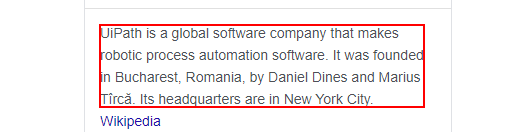
Task: ParallelGoogleSearch
Workflow: Main

Step 1: get-text from the element

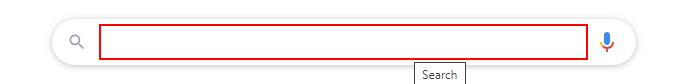
Step 2: type "What is Automation" into the text box

Step 3: type a value into the text box (no picture)

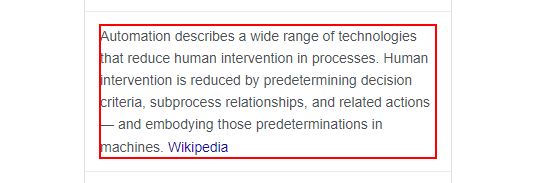
Step 4: get-text from the element

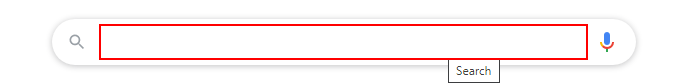
Step 5: type "Automation is the Future" into the text box

Step 6: type a value into the text box (no picture)

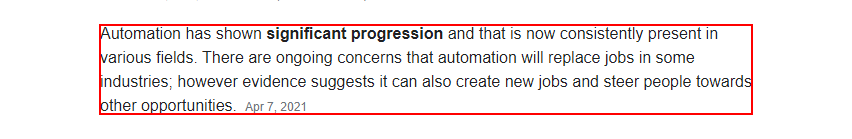
Step 7: get-text from the element

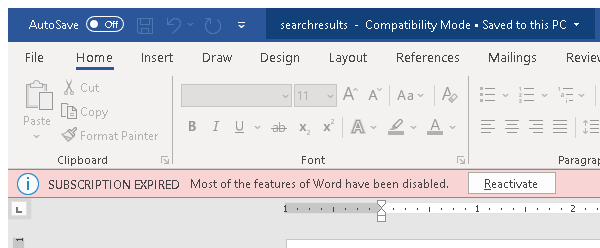
Step 8: Open Application 'winword.exe searchresul...' on the element in window 'searchresults  -  Compatibility Mode - Word (Unlicensed Product)' (winword.exe)

Step 9: Attach Window 'winword.exe searchresul...' on the element in window 'searchresults *' (winword.exe) (no picture)

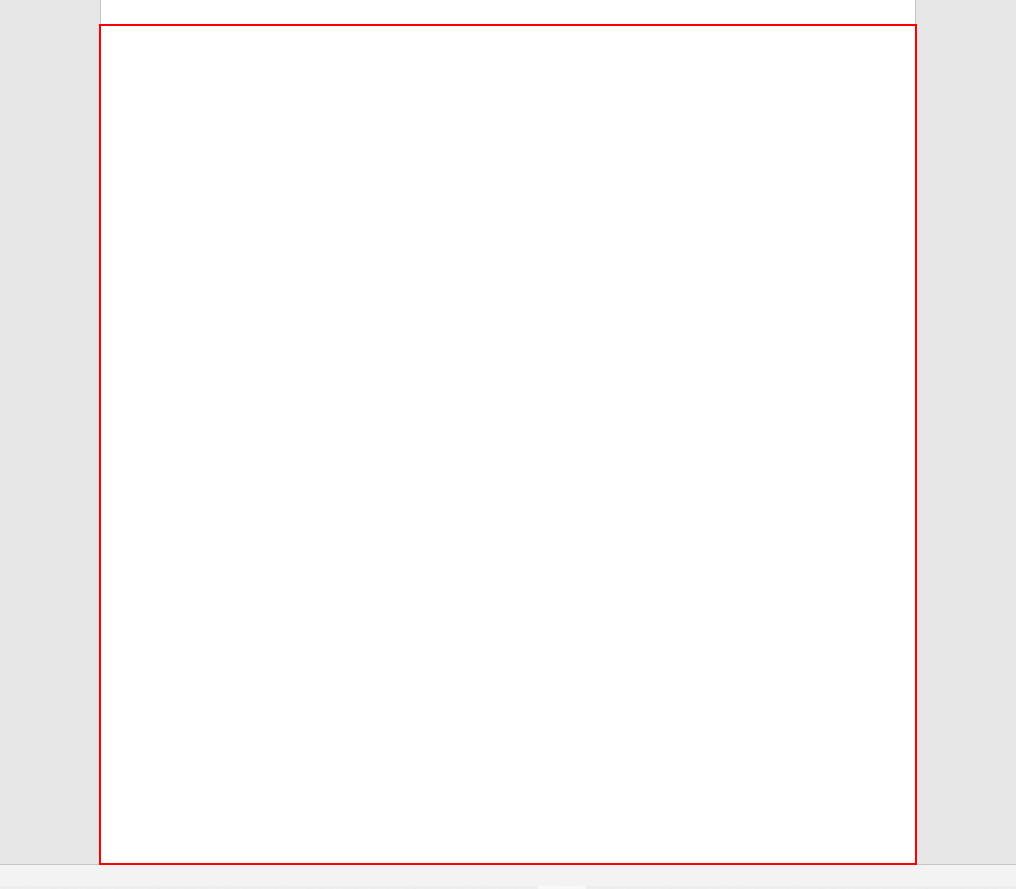
Step 10: type "[text1+"[k(enter)]" +text2+ "[k(enter)]" + text3]" into the edit 'Page 1 content'

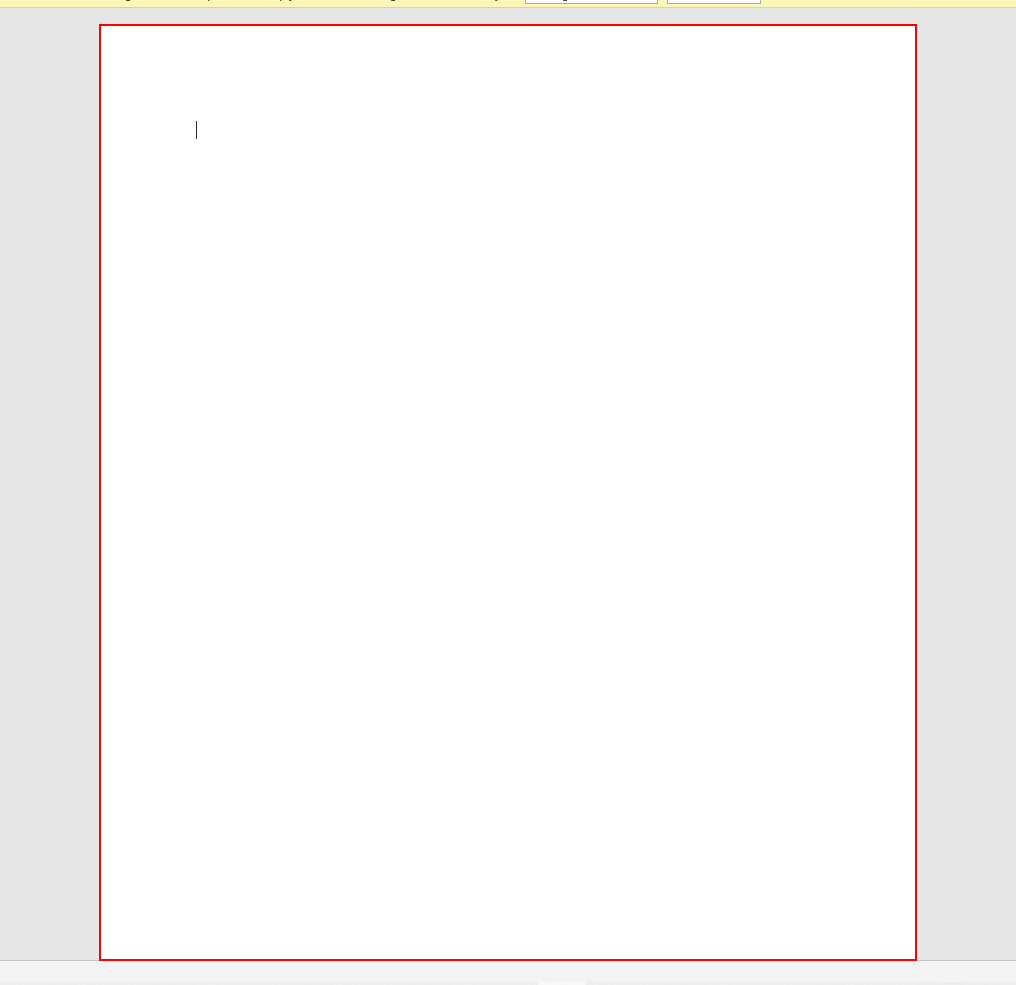
Step 11: type a value into the page 'Page 1' in window 'searchresults - Word' (winword.exe)

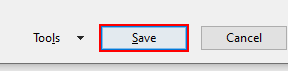
Step 12: click in window 'Save As' (winword.exe)

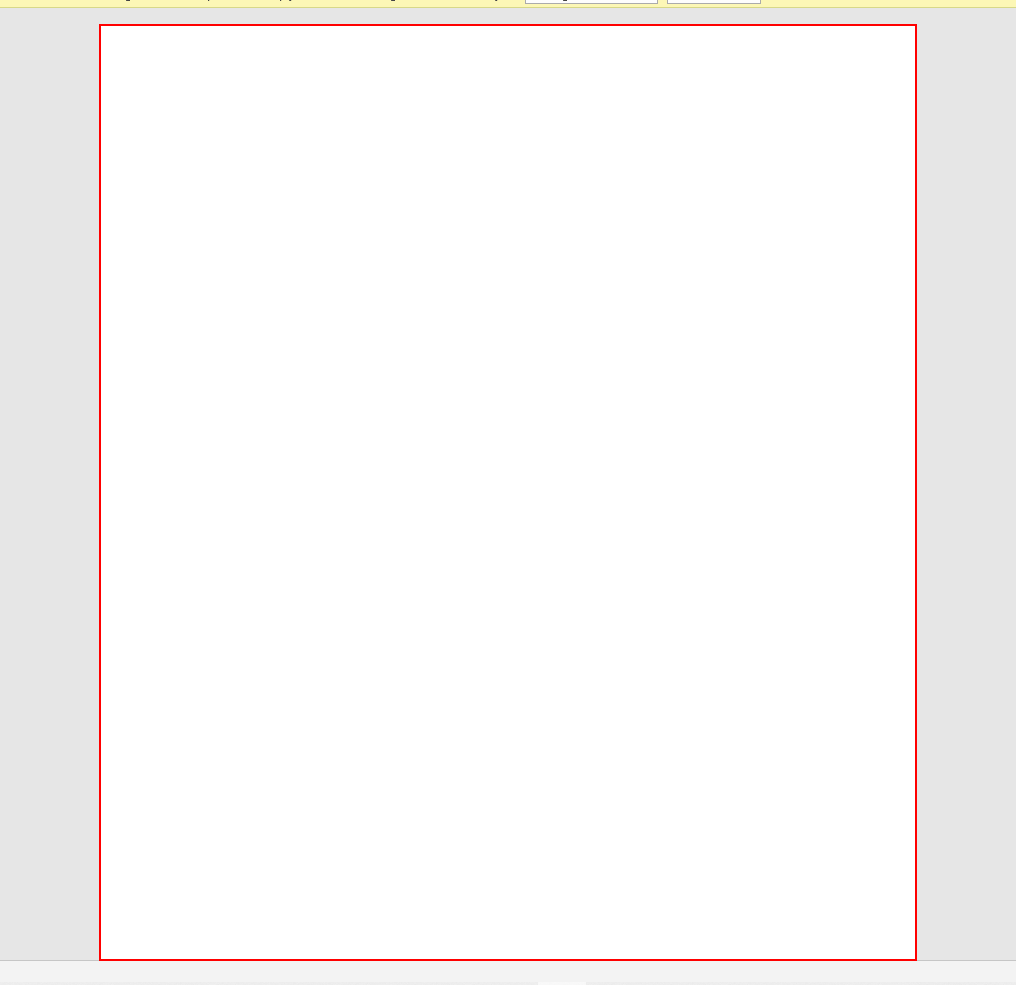
Step 13: type a value into the page 'Page 1' in window 'searchresults - Word' (winword.exe)